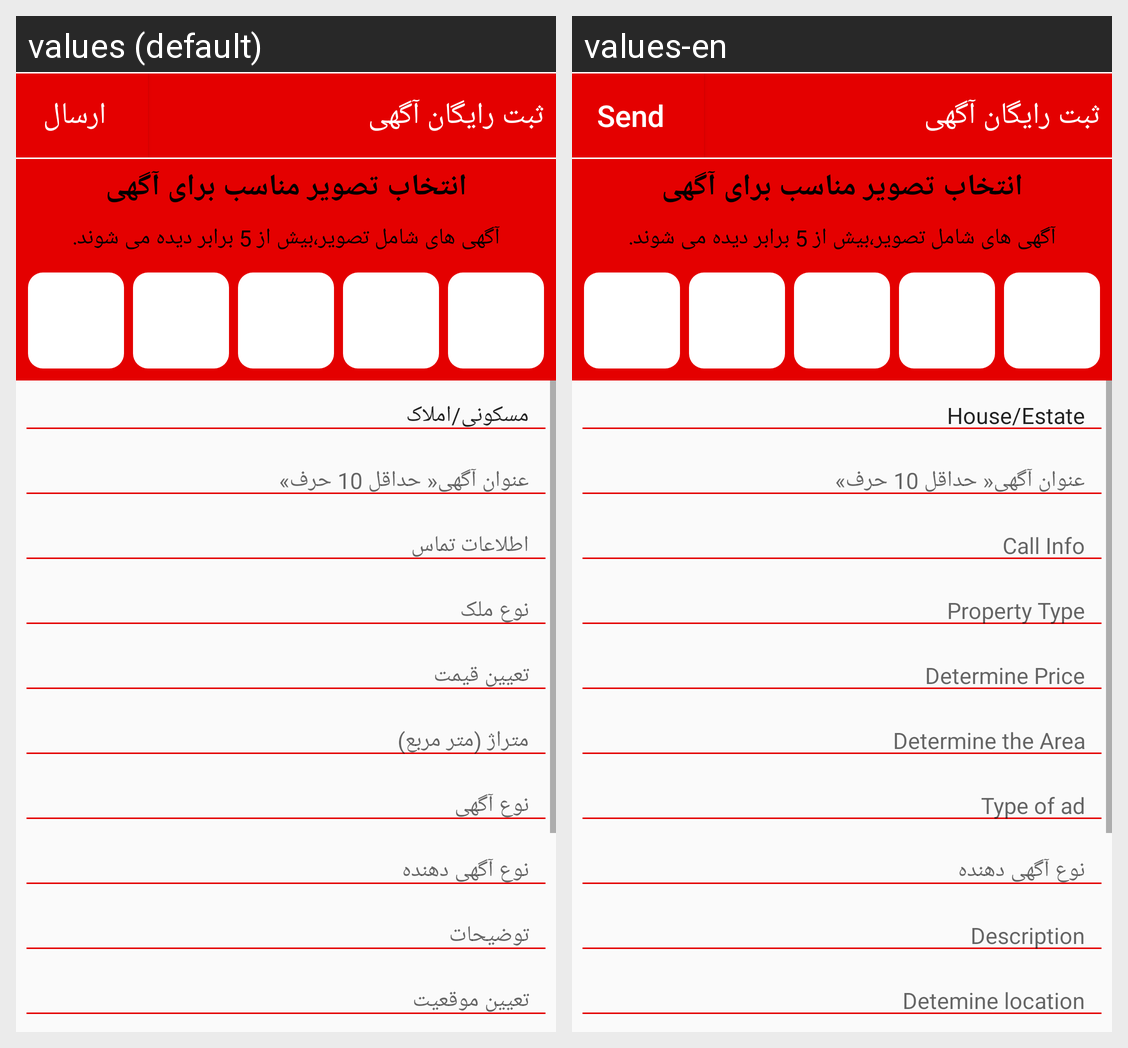

The same Android screen rendered under two of its app's locales, left to right. List the strings drawn on it with the default value and each locale's translation.
Android screen res/layout/activity_sabt_agahi__amlak__home.xml rendered under 2 locales, left to right: values (default), values-en. Device: Nexus 5 (rendered at 1080×1920; each locale shown at half size, 540×960, under a caption strip naming it); theme AppTheme.
Strings drawn on this screen, with the default value and each locale's value (text and hints the layout hard-codes, and strings that could not be matched under every locale, appear in the picture but are not listed):

send
  values: ارسال
  values-en: Send

sabt_title__
  values: ثبت رایگان آگهی
  values-en: ثبت رایگان آگهی

choose_pic1
  values: انتخاب تصویر مناسب برای آگهی
  values-en: انتخاب تصویر مناسب برای آگهی

choose_pic2
  values: آگهی های شامل تصویر،بیش از 5 برابر دیده می شوند.
  values-en: آگهی های شامل تصویر،بیش از 5 برابر دیده می شوند.

home_gro
  values: مسکونی/املاک
  values-en: House/Estate

Title
  values: عنوان آگهی« حداقل 10 حرف»
  values-en: عنوان آگهی« حداقل 10 حرف»

call_inf
  values: اطلاعات تماس
  values-en: Call Info

Amlak_type
  values: نوع ملک
  values-en: Property Type

Gheimat
  values: تعیین قیمت
  values-en: Determine Price

meter_sabt_home
  values: متراژ (متر مربع)
  values-en: Determine the Area

Type_Ads
  values: نوع آگهی
  values-en: Type of ad

AgahiDahande_type
  values: نوع آگهی دهنده
  values-en: نوع آگهی دهنده

tozihat
  values: توضیحات
  values-en: Description

situation
  values: تعیین موقعیت
  values-en: Detemine location
